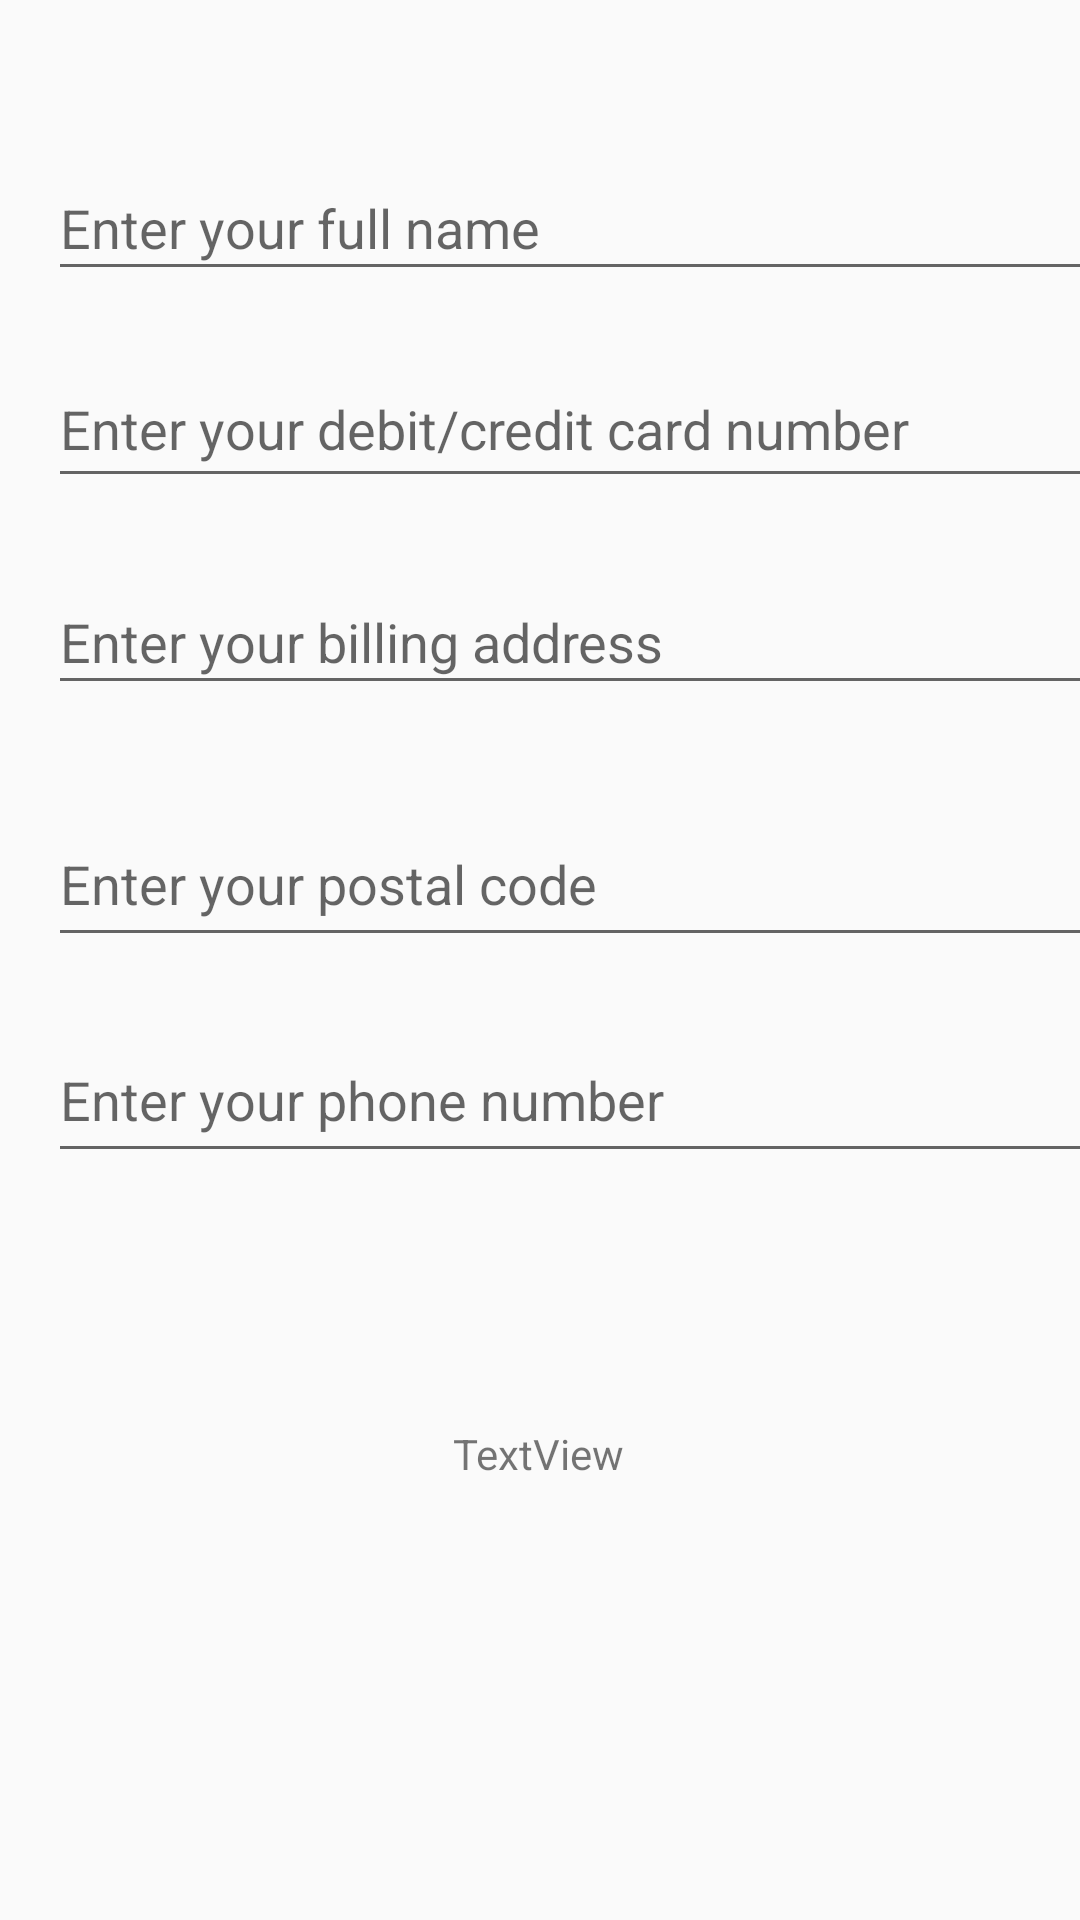

Layout XML and referenced resources for this Android screen:
<!-- AndroidManifest.xml: application theme AppTheme -->
<!-- res/layout/activity_nguyen_payment.xml -->
<?xml version="1.0" encoding="utf-8"?>
<androidx.constraintlayout.widget.ConstraintLayout xmlns:android="http://schemas.android.com/apk/res/android"
    xmlns:app="http://schemas.android.com/apk/res-auto"
    xmlns:tools="http://schemas.android.com/tools"
    android:layout_width="match_parent"
    android:layout_height="match_parent"
    tools:context=".NguyenPaymentActivity">

    <EditText
        android:id="@+id/giangFullNameTv"
        android:layout_width="386dp"
        android:layout_height="45dp"
        android:layout_marginStart="16dp"
        android:layout_marginTop="52dp"
        android:ems="10"
        android:hint="@string/hint_fullname"
        android:inputType="textPersonName"
        app:layout_constraintStart_toStartOf="parent"
        app:layout_constraintTop_toTopOf="parent" />

    <EditText
        android:id="@+id/giangBillingAdressTv"
        android:layout_width="383dp"
        android:layout_height="45dp"
        android:layout_marginStart="16dp"
        android:layout_marginTop="24dp"
        android:ems="10"
        android:hint="@string/hint_billing_address"
        android:inputType="textPersonName"
        app:layout_constraintStart_toStartOf="parent"
        app:layout_constraintTop_toBottomOf="@+id/giangCardNumberTv" />

    <EditText
        android:id="@+id/giangPostalCodeTv"
        android:layout_width="384dp"
        android:layout_height="52dp"
        android:layout_marginStart="16dp"
        android:layout_marginTop="32dp"
        android:ems="10"
        android:hint="@string/hint_postal_code"
        android:inputType="textPersonName"
        app:layout_constraintStart_toStartOf="parent"
        app:layout_constraintTop_toBottomOf="@+id/giangBillingAdressTv" />

    <EditText
        android:id="@+id/giangPhoneTv"
        android:layout_width="384dp"
        android:layout_height="52dp"
        android:layout_marginStart="16dp"
        android:layout_marginTop="20dp"
        android:ems="10"
        android:hint="@string/hint_phone"
        android:inputType="phone"
        app:layout_constraintStart_toStartOf="parent"
        app:layout_constraintTop_toBottomOf="@+id/giangPostalCodeTv" />

    <EditText
        android:id="@+id/giangCardNumberTv"
        android:layout_width="384dp"
        android:layout_height="49dp"
        android:layout_marginStart="16dp"
        android:layout_marginTop="20dp"
        android:ems="10"
        android:hint="@string/hint_card_number"
        android:inputType="number"
        app:layout_constraintStart_toStartOf="parent"
        app:layout_constraintTop_toBottomOf="@+id/giangFullNameTv" />

    <TextView
        android:id="@+id/textView9"
        android:layout_width="wrap_content"
        android:layout_height="wrap_content"
        android:layout_marginTop="84dp"
        android:text="TextView"
        app:layout_constraintEnd_toEndOf="parent"
        app:layout_constraintHorizontal_bias="0.498"
        app:layout_constraintStart_toStartOf="parent"
        app:layout_constraintTop_toBottomOf="@+id/giangPhoneTv" />

</androidx.constraintlayout.widget.ConstraintLayout>
<!-- resources referenced by this layout -->
<resources>
  <string name="hint_billing_address">Enter your billing address</string>
  <string name="hint_card_number">Enter your debit/credit card number</string>
  <string name="hint_fullname">Enter your full name</string>
  <string name="hint_phone">Enter your phone number</string>
  <string name="hint_postal_code">Enter your postal code</string>
  <style name="AppTheme" parent="Theme.AppCompat.Light.DarkActionBar">
          
          <item name="colorPrimary">@color/colorPrimary</item>
          <item name="colorPrimaryDark">@color/colorPrimaryDark</item>
          <item name="colorAccent">@color/colorAccent</item>
      </style>
  <color name="colorPrimary">#6200EE</color>
  <color name="colorPrimaryDark">#3700B3</color>
  <color name="colorAccent">#03DAC5</color>
</resources>
